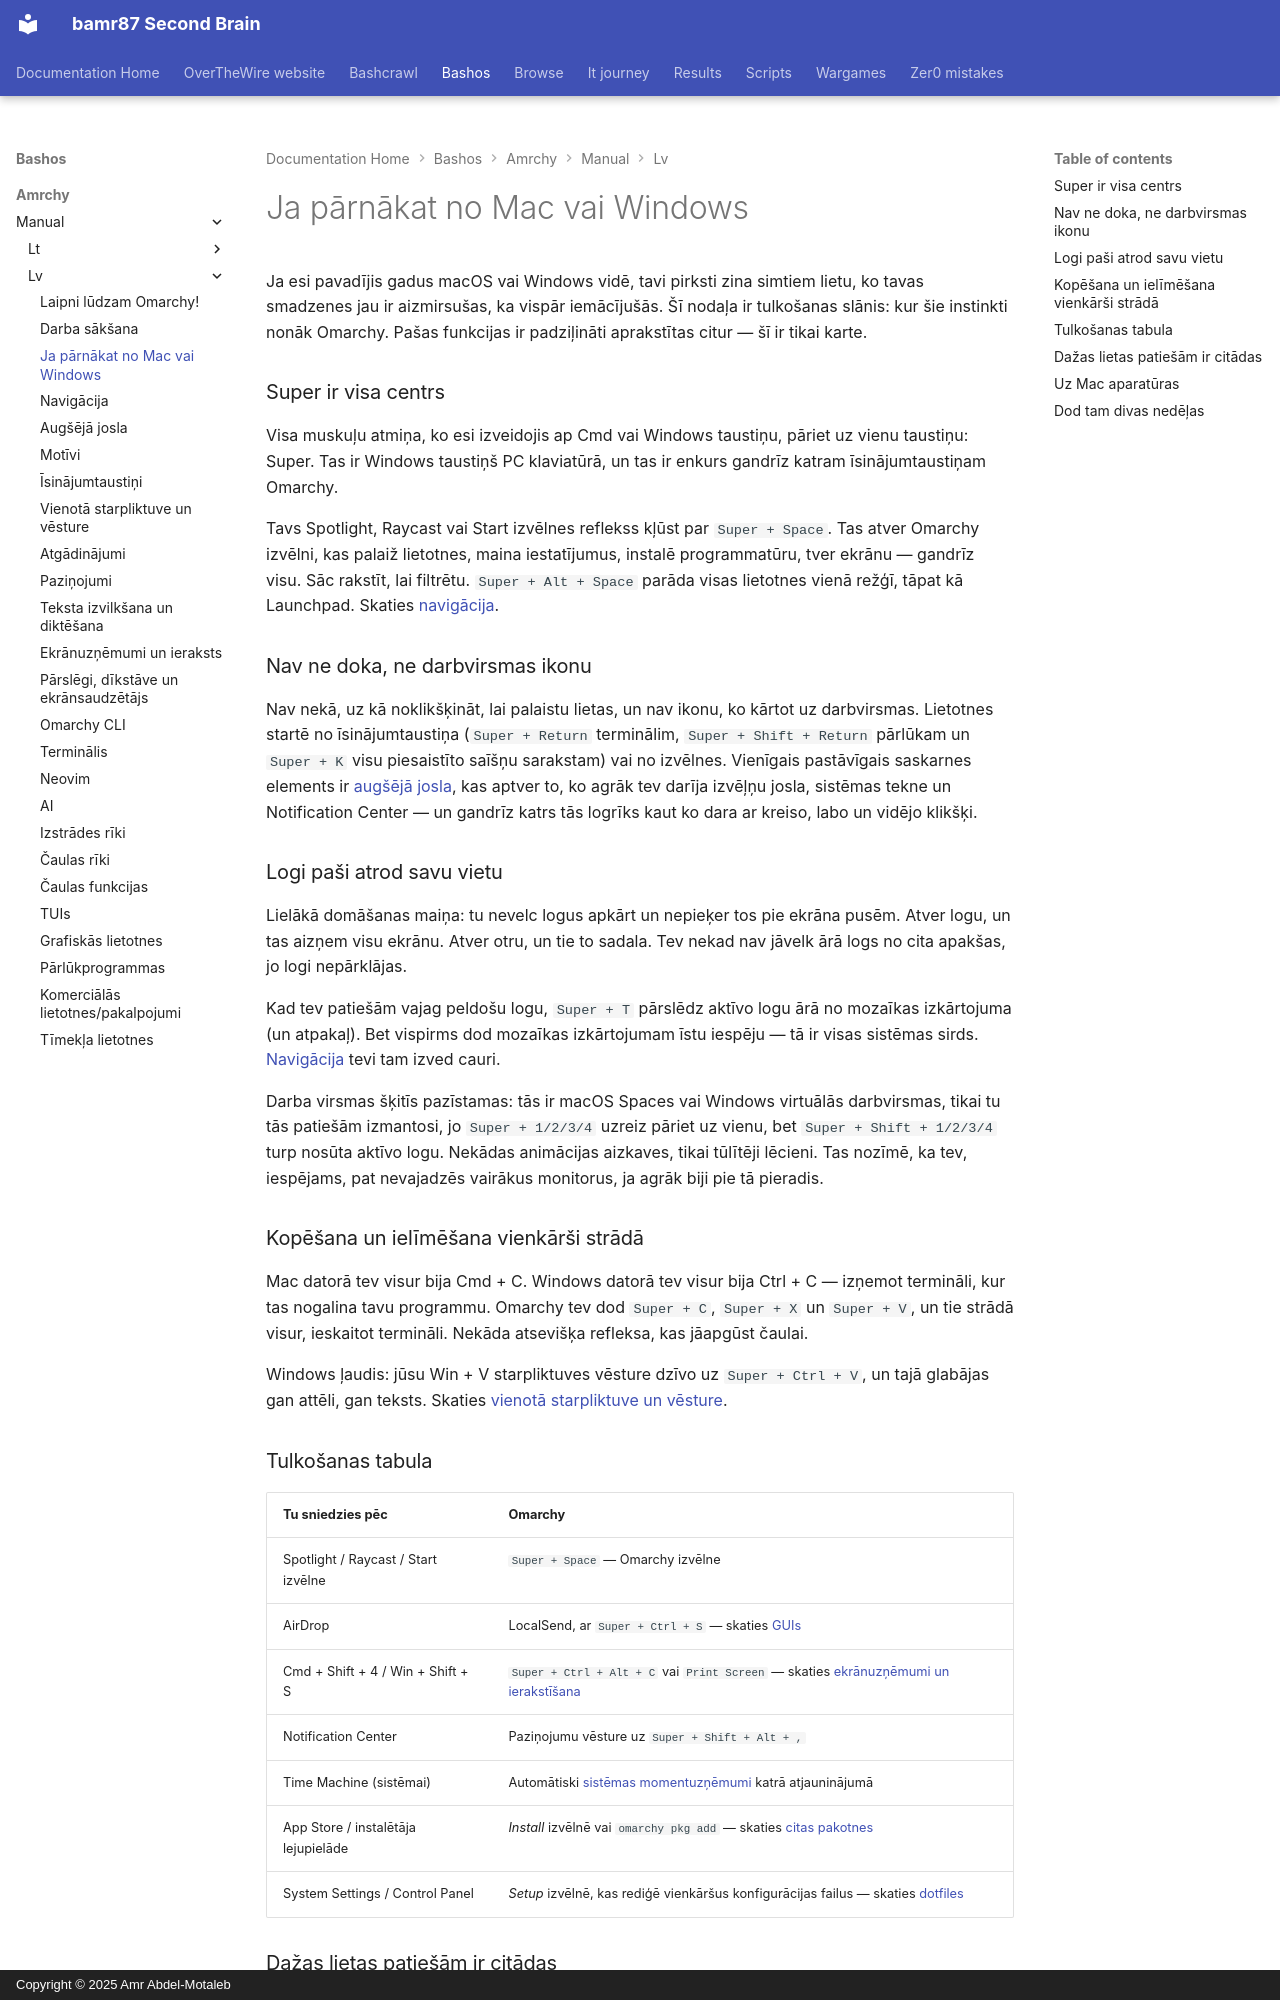

repository: bamr87/README · page: bashos/amrchy/manual/lv/03-coming-from-mac-or-windows/index.html · generator: mkdocs · copyright: Copyright © 2025 Amr Abdel-Motaleb

---
source_file: amrchy/manual/lv/03-coming-from-mac-or-windows.md
source_repo: bamr87/bashos
source_url: https://github.com/bamr87/bashos/blob/main/amrchy/manual/lv/03-coming-from-mac-or-windows.md
title: Ja pārnākat no Mac vai Windows
---
# Ja pārnākat no Mac vai Windows

Ja esi pavadījis gadus macOS vai Windows vidē, tavi pirksti zina simtiem lietu, ko tavas smadzenes jau ir aizmirsušas, ka vispār iemācījušās. Šī nodaļa ir tulkošanas slānis: kur šie instinkti nonāk Omarchy. Pašas funkcijas ir padziļināti aprakstītas citur — šī ir tikai karte.

### Super ir visa centrs

Visa muskuļu atmiņa, ko esi izveidojis ap Cmd vai Windows taustiņu, pāriet uz vienu taustiņu: Super. Tas ir Windows taustiņš PC klaviatūrā, un tas ir enkurs gandrīz katram īsinājumtaustiņam Omarchy.

Tavs Spotlight, Raycast vai Start izvēlnes reflekss kļūst par `Super + Space`. Tas atver Omarchy izvēlni, kas palaiž lietotnes, maina iestatījumus, instalē programmatūru, tver ekrānu — gandrīz visu. Sāc rakstīt, lai filtrētu. `Super + Alt + Space` parāda visas lietotnes vienā režģī, tāpat kā Launchpad. Skaties [navigācija](04-navigation.md).

### Nav ne doka, ne darbvirsmas ikonu

Nav nekā, uz kā noklikšķināt, lai palaistu lietas, un nav ikonu, ko kārtot uz darbvirsmas. Lietotnes startē no īsinājumtaustiņa (`Super + Return` terminālim, `Super + Shift + Return` pārlūkam un `Super + K` visu piesaistīto saīšņu sarakstam) vai no izvēlnes. Vienīgais pastāvīgais saskarnes elements ir [augšējā josla](05-the-top-bar.md), kas aptver to, ko agrāk tev darīja izvēļņu josla, sistēmas tekne un Notification Center — un gandrīz katrs tās logrīks kaut ko dara ar kreiso, labo un vidējo klikšķi.

### Logi paši atrod savu vietu

Lielākā domāšanas maiņa: tu nevelc logus apkārt un nepieķer tos pie ekrāna pusēm. Atver logu, un tas aizņem visu ekrānu. Atver otru, un tie to sadala. Tev nekad nav jāvelk ārā logs no cita apakšas, jo logi nepārklājas.

Kad tev patiešām vajag peldošu logu, `Super + T` pārslēdz aktīvo logu ārā no mozaīkas izkārtojuma (un atpakaļ). Bet vispirms dod mozaīkas izkārtojumam īstu iespēju — tā ir visas sistēmas sirds. [Navigācija](04-navigation.md) tevi tam izved cauri.

Darba virsmas šķitīs pazīstamas: tās ir macOS Spaces vai Windows virtuālās darbvirsmas, tikai tu tās patiešām izmantosi, jo `Super + 1/2/3/4` uzreiz pāriet uz vienu, bet `Super + Shift + 1/2/3/4` turp nosūta aktīvo logu. Nekādas animācijas aizkaves, tikai tūlītēji lēcieni. Tas nozīmē, ka tev, iespējams, pat nevajadzēs vairākus monitorus, ja agrāk biji pie tā pieradis.

### Kopēšana un ielīmēšana vienkārši strādā

Mac datorā tev visur bija Cmd + C. Windows datorā tev visur bija Ctrl + C — izņemot termināli, kur tas nogalina tavu programmu. Omarchy tev dod `Super + C`, `Super + X` un `Super + V`, un tie strādā visur, ieskaitot termināli. Nekāda atsevišķa refleksa, kas jāapgūst čaulai.

Windows ļaudis: jūsu Win + V starpliktuves vēsture dzīvo uz `Super + Ctrl + V`, un tajā glabājas gan attēli, gan teksts. Skaties [vienotā starpliktuve un vēsture](08-unified-clipboard-history.md).

### Tulkošanas tabula

| Tu sniedzies pēc | Omarchy |
| ------------- | ---------- |
| Spotlight / Raycast / Start izvēlne | `Super + Space` — Omarchy izvēlne |
| AirDrop | LocalSend, ar `Super + Ctrl + S` — skaties [GUIs](22-guis.md) |
| Cmd + Shift + 4 / Win + Shift + S | `Super + Ctrl + Alt + C` vai `Print Screen` — skaties [ekrānuzņēmumi un ierakstīšana](12-screenshots-recording.md) |
| Notification Center | Paziņojumu vēsture uz `Super + Shift + Alt + ,` |
| Time Machine (sistēmai) | Automātiski [sistēmas momentuzņēmumi](47-system-snapshots.md) katrā atjauninājumā |
| App Store / instalētāja lejupielāde | _Install_ izvēlnē vai `omarchy pkg add` — skaties [citas pakotnes](29-other-packages.md) |
| System Settings / Control Panel | _Setup_ izvēlnē, kas rediģē vienkāršus konfigurācijas failus — skaties [dotfiles](31-dotfiles.md) |
